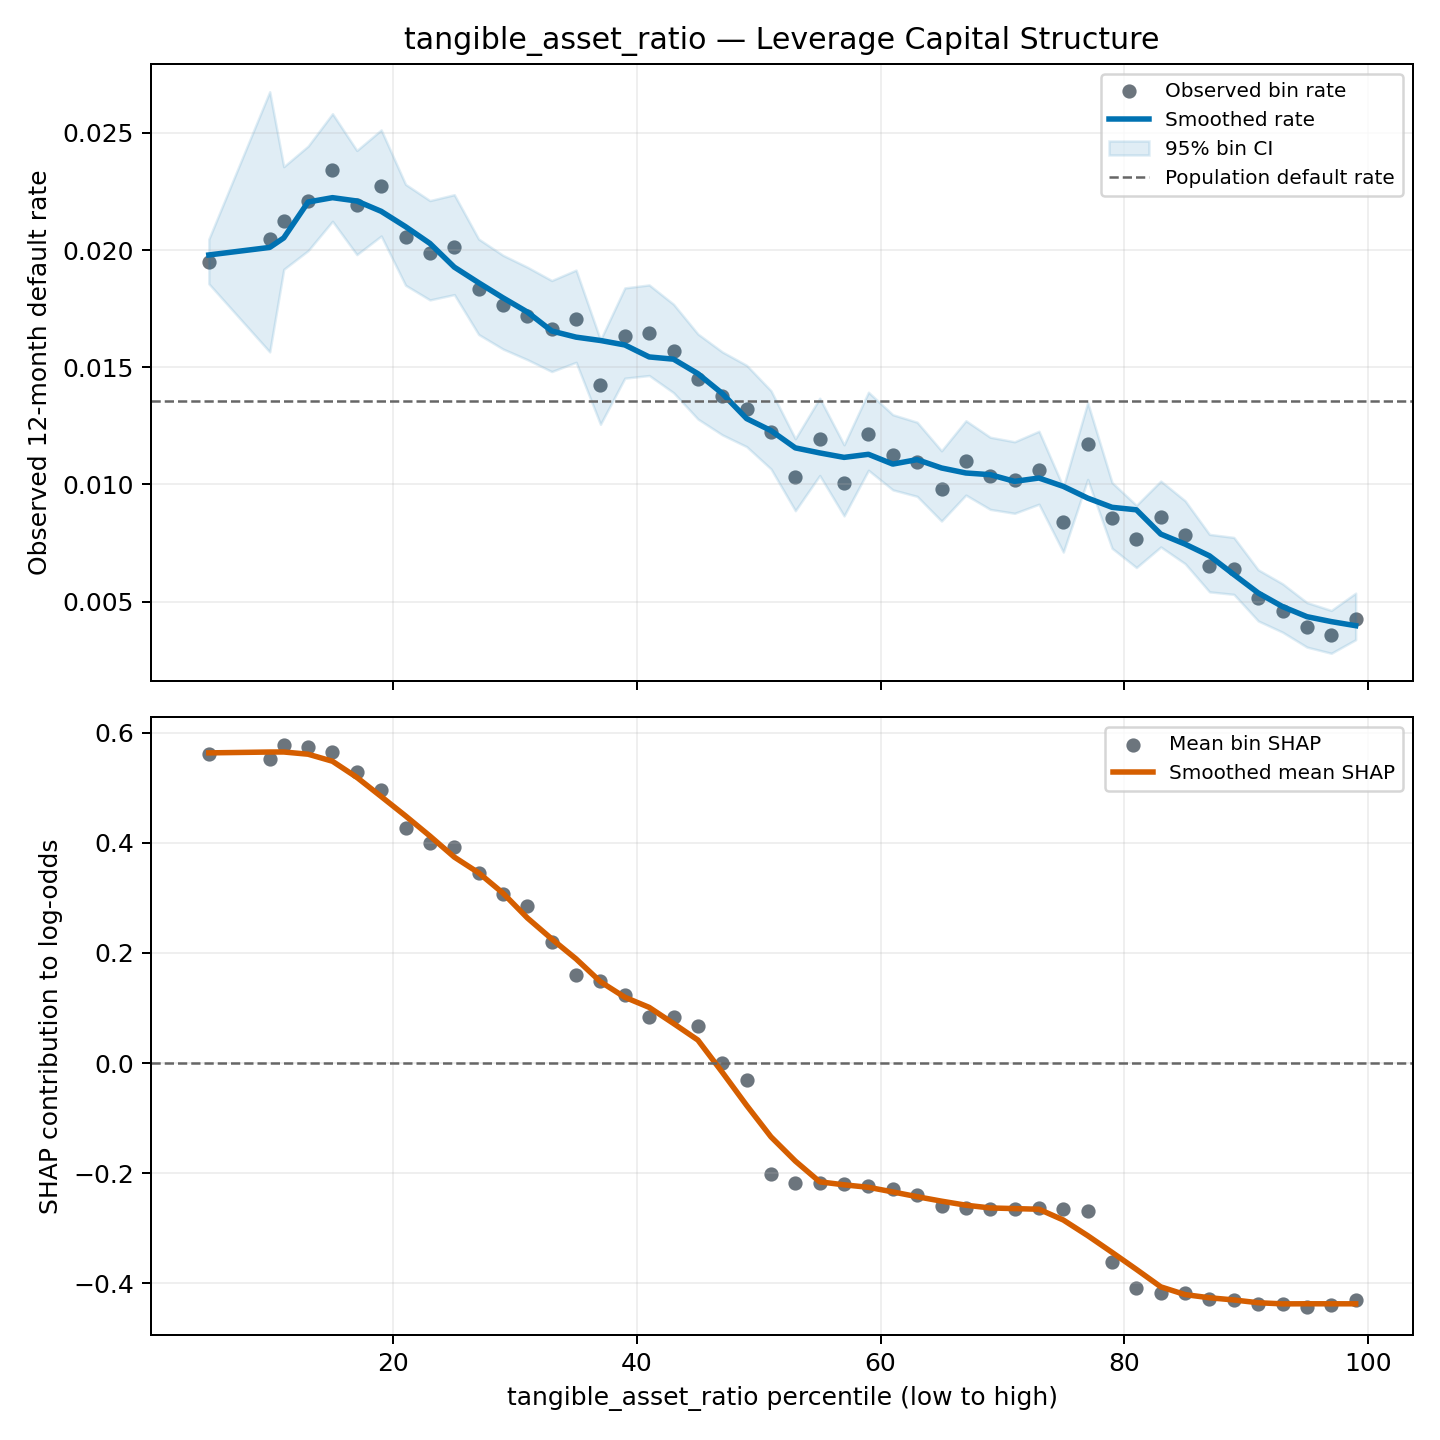

Data behind this chart, as committed beside it:
group, feature, curve_type, bin, n_obs, n_defaults, observed_default_rate, feature_value_min, feature_value_median, feature_value_max, shap_sample_rows, mean_shap, default_rate_ci_lower, default_rate_ci_upper, shrunk_default_rate, percentile_start, percentile_end, percentile_midpoint, smoothed_default_rate, smoothed_mean_shap
leverage_capital_structure, tangible_asset_ratio, quantile, 0, 80963, 1578, 0.01949, -0.5029, 0.0, 0.0, 9836, 0.5605, 0.01856, 0.02047, 0.01948, 0.0, 9.696, 4.848, 0.01979, 0.5631
leverage_capital_structure, tangible_asset_ratio, quantile, 1, 2539, 52, 0.02048, 1.4412194469043658e-08, 2.1650076007231126e-05, 4.571663476559893e-05, 277, 0.5523, 0.01565, 0.02676, 0.02022, 9.696, 10, 9.848, 0.02011, 0.5646
leverage_capital_structure, tangible_asset_ratio, quantile, 2, 16700, 355, 0.02126, 4.5761534031218516e-05, 0.0002553, 0.0006346, 1979, 0.577, 0.01918, 0.02356, 0.02121, 10, 12, 11, 0.02052, 0.5647
leverage_capital_structure, tangible_asset_ratio, quantile, 3, 16701, 369, 0.02209, 0.0006347, 0.001252, 0.002084, 2035, 0.5737, 0.01997, 0.02444, 0.02204, 12, 14, 13, 0.02205, 0.5606
leverage_capital_structure, tangible_asset_ratio, quantile, 4, 16700, 391, 0.02341, 0.002084, 0.003086, 0.004249, 2079, 0.5651, 0.02123, 0.02582, 0.02335, 14, 16, 15, 0.02224, 0.5479
leverage_capital_structure, tangible_asset_ratio, quantile, 5, 16700, 366, 0.02192, 0.004249, 0.005505, 0.006907, 1995, 0.5275, 0.0198, 0.02425, 0.02187, 16, 18, 17, 0.02209, 0.5186
leverage_capital_structure, tangible_asset_ratio, quantile, 6, 16701, 380, 0.02275, 0.006907, 0.008378, 0.00994, 1999, 0.495, 0.0206, 0.02513, 0.0227, 18, 20, 19, 0.02165, 0.4838
leverage_capital_structure, tangible_asset_ratio, quantile, 7, 16700, 343, 0.02054, 0.009941, 0.01159, 0.01334, 1959, 0.4271, 0.0185, 0.0228, 0.0205, 20, 22, 21, 0.021, 0.4486
leverage_capital_structure, tangible_asset_ratio, quantile, 8, 16700, 332, 0.01988, 0.01334, 0.01518, 0.01713, 2004, 0.3999, 0.01787, 0.02211, 0.01984, 22, 24, 23, 0.02028, 0.4121
leverage_capital_structure, tangible_asset_ratio, quantile, 9, 16700, 336, 0.02012, 0.01713, 0.0192, 0.02139, 1942, 0.3917, 0.0181, 0.02236, 0.02008, 24, 26, 25.0, 0.01927, 0.3739
leverage_capital_structure, tangible_asset_ratio, quantile, 10, 16701, 306, 0.01832, 0.02139, 0.02373, 0.02623, 1952, 0.3449, 0.0164, 0.02047, 0.01829, 26, 28, 27, 0.0186, 0.3453
leverage_capital_structure, tangible_asset_ratio, quantile, 11, 16700, 295, 0.01766, 0.02624, 0.02891, 0.03166, 2024, 0.3075, 0.01577, 0.01978, 0.01764, 28, 30, 29, 0.01796, 0.3084
leverage_capital_structure, tangible_asset_ratio, quantile, 12, 16700, 287, 0.01719, 0.03166, 0.03464, 0.03784, 2061, 0.2858, 0.01532, 0.01927, 0.01716, 30, 32, 31, 0.01735, 0.2634
leverage_capital_structure, tangible_asset_ratio, quantile, 13, 16701, 278, 0.01665, 0.03784, 0.04131, 0.04503, 2088, 0.2199, 0.01481, 0.0187, 0.01663, 32, 34, 33, 0.01654, 0.2253
leverage_capital_structure, tangible_asset_ratio, quantile, 14, 16700, 285, 0.01707, 0.04503, 0.04902, 0.05332, 1955, 0.1591, 0.01521, 0.01914, 0.01705, 34, 36, 35, 0.01628, 0.189
leverage_capital_structure, tangible_asset_ratio, quantile, 15, 16700, 238, 0.01425, 0.05332, 0.05785, 0.06274, 1957, 0.1483, 0.01256, 0.01616, 0.01425, 36, 38, 37, 0.01614, 0.1476
leverage_capital_structure, tangible_asset_ratio, quantile, 16, 16701, 273, 0.01635, 0.06274, 0.06805, 0.07361, 1924, 0.1236, 0.01453, 0.01838, 0.01633, 38, 40, 39, 0.01595, 0.1194
leverage_capital_structure, tangible_asset_ratio, quantile, 17, 16700, 275, 0.01647, 0.07361, 0.07956, 0.08593, 2029, 0.08417, 0.01465, 0.01851, 0.01645, 40, 42, 41, 0.01544, 0.1011
leverage_capital_structure, tangible_asset_ratio, quantile, 18, 16700, 262, 0.01569, 0.08593, 0.09257, 0.09971, 2011, 0.08444, 0.01391, 0.01769, 0.01568, 42, 44, 43, 0.01534, 0.07174
leverage_capital_structure, tangible_asset_ratio, quantile, 19, 16700, 242, 0.01449, 0.09971, 0.1072, 0.115, 2021, 0.06727, 0.01279, 0.01642, 0.01449, 44, 46, 45, 0.01472, 0.04169
leverage_capital_structure, tangible_asset_ratio, quantile, 20, 16701, 230, 0.01377, 0.115, 0.1233, 0.132, 1996, 0.0007838, 0.01211, 0.01565, 0.01377, 46, 48, 47, 0.01388, -0.01672
leverage_capital_structure, tangible_asset_ratio, quantile, 21, 16700, 221, 0.01323, 0.132, 0.1408, 0.1501, 1951, -0.03118, 0.01161, 0.01508, 0.01324, 48, 50.0, 49, 0.01281, -0.07687
leverage_capital_structure, tangible_asset_ratio, quantile, 22, 16700, 204, 0.01222, 0.1501, 0.1598, 0.1697, 2058, -0.2013, 0.01066, 0.014, 0.01222, 50.0, 52, 51, 0.01229, -0.134
leverage_capital_structure, tangible_asset_ratio, quantile, 23, 16701, 172, 0.0103, 0.1697, 0.1802, 0.1908, 1992, -0.2171, 0.008876, 0.01195, 0.01032, 52, 54, 53, 0.01156, -0.178
leverage_capital_structure, tangible_asset_ratio, quantile, 24, 16700, 199, 0.01192, 0.1908, 0.2019, 0.2135, 1993, -0.2172, 0.01038, 0.01368, 0.01193, 54, 56, 55, 0.01134, -0.2157
leverage_capital_structure, tangible_asset_ratio, quantile, 25, 16700, 168, 0.01006, 0.2135, 0.2254, 0.2377, 1963, -0.2199, 0.008655, 0.01169, 0.01008, 56, 58, 57, 0.01115, -0.2211
leverage_capital_structure, tangible_asset_ratio, quantile, 26, 16701, 203, 0.01215, 0.2377, 0.2501, 0.263, 2017, -0.2233, 0.0106, 0.01393, 0.01216, 58, 60, 59, 0.01128, -0.2256
leverage_capital_structure, tangible_asset_ratio, quantile, 27, 16700, 188, 0.01126, 0.263, 0.2759, 0.2893, 2003, -0.228, 0.009766, 0.01297, 0.01127, 60, 62, 61, 0.01087, -0.234
leverage_capital_structure, tangible_asset_ratio, quantile, 28, 16700, 183, 0.01096, 0.2893, 0.3029, 0.3171, 2045, -0.2392, 0.009488, 0.01265, 0.01097, 62, 64, 63, 0.01106, -0.2427
leverage_capital_structure, tangible_asset_ratio, quantile, 29, 16700, 164, 0.00982, 0.3171, 0.3318, 0.3468, 2025, -0.2589, 0.008433, 0.01143, 0.009843, 64, 66, 65, 0.0107, -0.2508
leverage_capital_structure, tangible_asset_ratio, quantile, 30, 16701, 184, 0.01102, 0.3468, 0.3621, 0.3779, 2041, -0.2635, 0.009543, 0.01272, 0.01103, 66, 68, 67, 0.01049, -0.2581
leverage_capital_structure, tangible_asset_ratio, quantile, 31, 16700, 173, 0.01036, 0.3779, 0.3943, 0.4113, 1909, -0.2647, 0.008932, 0.01201, 0.01038, 68, 70, 69, 0.01041, -0.2631
leverage_capital_structure, tangible_asset_ratio, quantile, 32, 16700, 170, 0.01018, 0.4113, 0.4282, 0.4462, 1937, -0.2649, 0.008766, 0.01182, 0.0102, 70, 72, 71, 0.01013, -0.2643
leverage_capital_structure, tangible_asset_ratio, quantile, 33, 16701, 177, 0.0106, 0.4462, 0.4641, 0.4831, 2025, -0.2636, 0.009154, 0.01227, 0.01062, 72, 74, 73, 0.01027, -0.2654
leverage_capital_structure, tangible_asset_ratio, quantile, 34, 16700, 140, 0.008383, 0.4831, 0.5024, 0.523, 2057, -0.2647, 0.007109, 0.009884, 0.008414, 74, 76, 75.0, 0.009914, -0.285
leverage_capital_structure, tangible_asset_ratio, quantile, 35, 16700, 196, 0.01174, 0.523, 0.5438, 0.5655, 1985, -0.2693, 0.01021, 0.01349, 0.01175, 76, 78, 77, 0.009414, -0.3134
leverage_capital_structure, tangible_asset_ratio, quantile, 36, 16701, 143, 0.008562, 0.5656, 0.5888, 0.6123, 2048, -0.3607, 0.007274, 0.01008, 0.008592, 78, 80, 79, 0.009021, -0.3437
leverage_capital_structure, tangible_asset_ratio, quantile, 37, 16700, 128, 0.007665, 0.6123, 0.637, 0.6628, 2014, -0.4084, 0.00645, 0.009105, 0.0077, 80, 82, 81, 0.008914, -0.3746
leverage_capital_structure, tangible_asset_ratio, quantile, 38, 16700, 144, 0.008623, 0.6628, 0.6892, 0.7152, 1976, -0.4171, 0.007329, 0.01014, 0.008652, 82, 84, 83, 0.007878, -0.4063
leverage_capital_structure, tangible_asset_ratio, quantile, 39, 16700, 131, 0.007844, 0.7152, 0.7418, 0.7678, 2000, -0.4175, 0.006615, 0.0093, 0.007878, 84, 86, 85, 0.00745, -0.4204
leverage_capital_structure, tangible_asset_ratio, quantile, 40, 16701, 109, 0.006527, 0.7678, 0.7924, 0.8165, 2009, -0.429, 0.005414, 0.007866, 0.006569, 86, 88, 87, 0.00695, -0.4262
leverage_capital_structure, tangible_asset_ratio, quantile, 41, 16700, 107, 0.006407, 0.8165, 0.8382, 0.8588, 1955, -0.4304, 0.005305, 0.007736, 0.00645, 88, 90, 89, 0.006152, -0.4301
leverage_capital_structure, tangible_asset_ratio, quantile, 42, 16700, 86, 0.00515, 0.8588, 0.8786, 0.8965, 1972, -0.4369, 0.004172, 0.006355, 0.0052, 90, 92, 91, 0.005366, -0.4352
leverage_capital_structure, tangible_asset_ratio, quantile, 43, 16701, 77, 0.004611, 0.8965, 0.9129, 0.9282, 1958, -0.4371, 0.003691, 0.005758, 0.004664, 92, 94, 93, 0.004783, -0.4372
leverage_capital_structure, tangible_asset_ratio, quantile, 44, 16700, 65, 0.003892, 0.9282, 0.9421, 0.9553, 2019, -0.4425, 0.003055, 0.004957, 0.00395, 94, 96, 95, 0.004355, -0.4371
leverage_capital_structure, tangible_asset_ratio, quantile, 45, 16700, 60, 0.003593, 0.9553, 0.9671, 0.9779, 2040, -0.439, 0.002792, 0.004622, 0.003652, 96, 98, 97, 0.004143, -0.4371
leverage_capital_structure, tangible_asset_ratio, quantile, 46, 16701, 71, 0.004251, 0.9779, 0.9882, 1.244, 1885, -0.4293, 0.003372, 0.005358, 0.004307, 98, 100.0, 99, 0.00397, -0.4371
